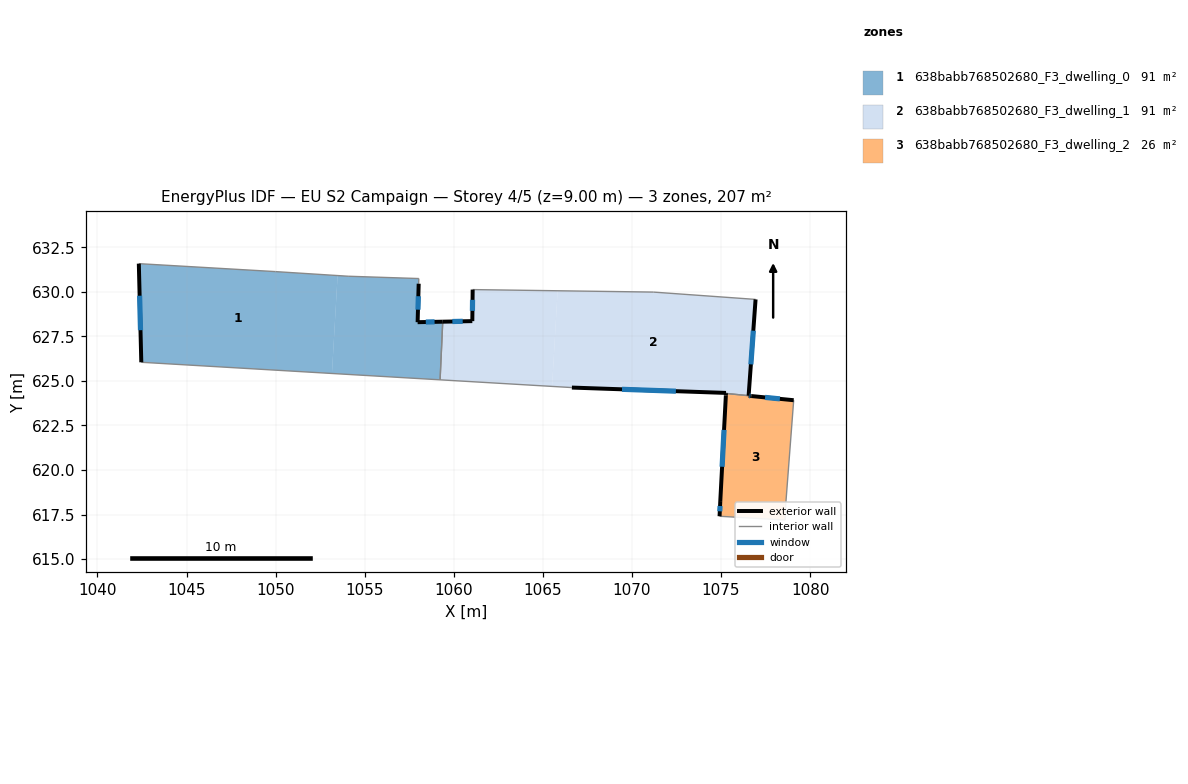
=== STOREY PLAN SPEC (per zone: floor XY polygon, exterior-wall plan segments, windows/doors) ===
zone 1: 638babb768502680_F3_dwelling_0  (90.6 m²)
  floor: (1053.48, 630.91) (1053.16, 625.42) (1042.46, 626.05) (1042.32, 631.58) (1049.99, 631.14)
  floor: (1058.04, 630.75) (1058.03, 630.46) (1057.97, 628.30) (1059.38, 628.32) (1059.23, 625.06) (1053.16, 625.42) (1053.48, 630.91) (1054.07, 630.88)
  exterior wall: (1057.97, 628.30) – (1058.03, 630.46)  [2.2 m]
    window: (1057.99, 629.00) – (1058.01, 629.75)  [0.8 m²]
  exterior wall: (1059.38, 628.33) – (1057.97, 628.30)  [1.4 m]
    window: (1058.92, 628.32) – (1058.43, 628.31)  [0.5 m²]
  exterior wall: (1042.32, 631.58) – (1042.46, 626.05)  [5.5 m]
    window: (1042.37, 629.78) – (1042.42, 627.85)  [2.0 m²]
  interior walls: 6
zone 2: 638babb768502680_F3_dwelling_1  (90.5 m²)
  floor: (1065.83, 630.06) (1065.52, 624.69) (1059.23, 625.06) (1059.38, 628.32) (1061.04, 628.36) (1061.06, 630.13)
  floor: (1076.94, 629.58) (1076.55, 624.17) (1075.28, 624.30) (1075.28, 624.33) (1066.63, 624.63) (1065.52, 624.69) (1065.83, 630.06) (1071.20, 629.99)
  exterior wall: (1061.06, 630.13) – (1061.04, 628.36)  [1.8 m]
    window: (1061.05, 629.55) – (1061.05, 628.93)  [0.6 m²]
  exterior wall: (1076.55, 624.17) – (1076.94, 629.58)  [5.4 m]
    window: (1076.68, 625.93) – (1076.81, 627.82)  [2.0 m²]
  exterior wall: (1075.28, 624.33) – (1075.28, 624.30)  [0.0 m]
  exterior wall: (1066.63, 624.63) – (1075.28, 624.33)  [8.7 m]
    window: (1069.44, 624.53) – (1072.47, 624.42)  [3.2 m²]
  exterior wall: (1061.04, 628.36) – (1059.38, 628.33)  [1.7 m]
    window: (1060.50, 628.35) – (1059.92, 628.34)  [0.6 m²]
  interior walls: 5
zone 3: 638babb768502680_F3_dwelling_2  (25.5 m²)
  floor: (1079.08, 623.92) (1078.63, 618.03) (1078.60, 617.19) (1074.92, 617.40) (1074.96, 618.26) (1075.27, 624.18) (1075.28, 624.30) (1076.70, 624.15)
  exterior wall: (1075.27, 624.18) – (1074.96, 618.26)  [5.9 m]
    window: (1075.17, 622.25) – (1075.06, 620.18)  [2.2 m²]
  exterior wall: (1075.28, 624.30) – (1075.27, 624.18)  [0.1 m]
  exterior wall: (1079.08, 623.92) – (1076.70, 624.15)  [2.4 m]
    window: (1078.31, 623.99) – (1077.47, 624.08)  [0.9 m²]
  exterior wall: (1074.96, 618.26) – (1074.92, 617.40)  [0.9 m]
    window: (1074.95, 617.98) – (1074.93, 617.68)  [0.3 m²]
  exterior wall: (1076.70, 624.15) – (1076.55, 624.17)  [0.1 m]
    window: (1076.65, 624.16) – (1076.60, 624.16)  [0.1 m²]
  interior walls: 4

=== DERIVED (storey summary) ===
Building: EU S2 Campaign
Storey: 4 of 5  (floor level z = 9.00 m)
Storey gross floor area: 206.6 m²
Zones on this storey: 3
  - 638babb768502680_F3_dwelling_0: floor 90.6 m²; exterior wall 9.1 m (27.3 m²); 3 window(s) 3.3 m²; WWR 12.2%
  - 638babb768502680_F3_dwelling_1: floor 90.5 m²; exterior wall 17.5 m (52.6 m²); 4 window(s) 6.4 m²; WWR 12.2%
  - 638babb768502680_F3_dwelling_2: floor 25.5 m²; exterior wall 9.4 m (28.3 m²); 4 window(s) 3.4 m²; WWR 12.1%
Zone adjacency (shared interzone walls):
  - 638babb768502680_F3_dwelling_0 ↔ 638babb768502680_F3_dwelling_1
  - 638babb768502680_F3_dwelling_1 ↔ 638babb768502680_F3_dwelling_2